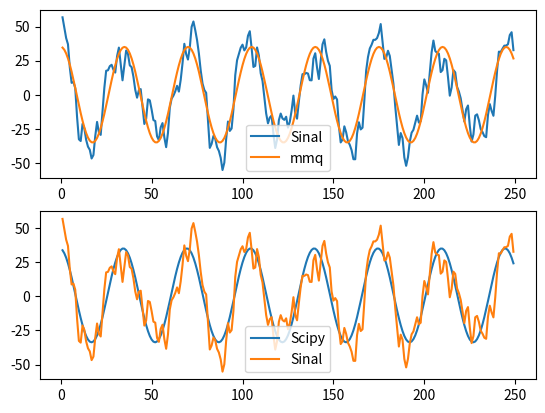

Python code for this plot:
from numpy import sin, cos, pi, arctan, mean, sum, sqrt, array, random, arange


def seno(date: array, feq: float):
    """retorna valores do seno para um date fornecido e uma frequencia
    """
    return sin(2*pi*date*feq)


def cosseno(date: array, feq: float):
    """Retorna valores do Cosseno para um date fornecido e uma frequencia
    """
    return cos(2*pi*date*feq)


def condi(a: float, b: float):
    """retorna o valor de fi para valores de A e B fornecidos
    """
    if a > 0:
        fi = arctan(-b / a)
        print(1)
    elif a < 0 < b:
        fi = arctan(-b / a) - pi
        print(2)
    elif a < 0 >= b:
        fi = arctan(-b / a) + pi
        print(3)
    elif a == 0 < b:
        fi = -pi/2
        print(4)
    elif a == 0 > b:
        fi = pi/2
        print(5)
    else:
        fi = pi/2
        print(6)
    return fi

# Modelo de ajuste
def modelo(xdate: array, a: float, b: float, feq: float):
    return a*cosseno(xdate, feq)+b*seno(xdate, feq)


def mmq(xdate: array, ydata: array, feq: float):
    """retorna os valores dos paramentros de ajuste para um xdate, ydate e
     uma frequencia fornecidos. O calculo é feito pelo metodo dos minimos quadrados
    """
    sen = seno(xdate, feq=feq)
    coss = cosseno(xdate, feq=feq)
    sen_2 = sen**2
    cos_2 = coss**2
    sencos = sen*coss
    delta = sum(cos_2)*sum(sen_2)-(sum(sencos))**2
    a = (sum(ydata*coss)*sum(sen_2)-sum(ydata*sen)*sum(sencos))/delta
    b = ((sum(ydata*sen)*sum(cos_2))-sum(ydata*coss)*sum(sencos))/delta
    r = sqrt(a**2 + b**2)
    fi = condi(a, b)
    return a, b, r, fi


if __name__ == '__main__':
    import matplotlib.pyplot as plt
    from scipy.optimize import curve_fit as cf

    # criando alguns sinais de teste
    x = arange(1, 250)
    y0 = 3 * cosseno(x, 1/12) + 5 * seno(x, 1/12) + random.standard_normal(len(x))
    y1 = 7 * seno(x, 1/6) + random.standard_normal(len(x))
    y2 = 13 * cosseno(x, 1/25) - random.standard_normal(len(x))
    y3 = 5*seno(cosseno(x, 1/4), 1/4)
    y4 = 5 * seno(cosseno(x, 1 / 35), 1 / 35)+34*cosseno(x, 1/35)
    # sobrepondo os sinais
    y = y0+y1+y2+y3+y4
    # calculando os valores de A, B e fi para uma frequencia especifica usando como base o
    #dos minimos quadrados definido acima

    feq = 1/35
    yx = mmq(xdate=x, ydata=y, feq=feq)+mean(y)
    print('valores pra o mmq =',yx)
    # fazendo o ajuste usando o mmq definido acima
    ajuste = modelo(xdate=x, a=yx[0], b=yx[1], feq=feq)

    # Fazendo o ajuste com o scipy.optimize.curve_fit

    param, _ = cf(f=modelo, xdata=x, ydata=y, p0=(0, 0, feq))
    print('Valores do Scipy =', param)
    ajuste_scipy = modelo(xdate=x, a=param[0], b=param[1], feq=feq)+mean(y)

    # plotando os resultados
    _, ax = plt.subplots(2, 1)
    ax[0].plot(x, y, label='Sinal')
    ax[0].plot(x, ajuste, label='mmq')
    ax[0].legend()
    ax[1].plot(x, ajuste_scipy, label='Scipy')
    ax[1].plot(x, y, label='Sinal')
    ax[1].legend()
    plt.show()

